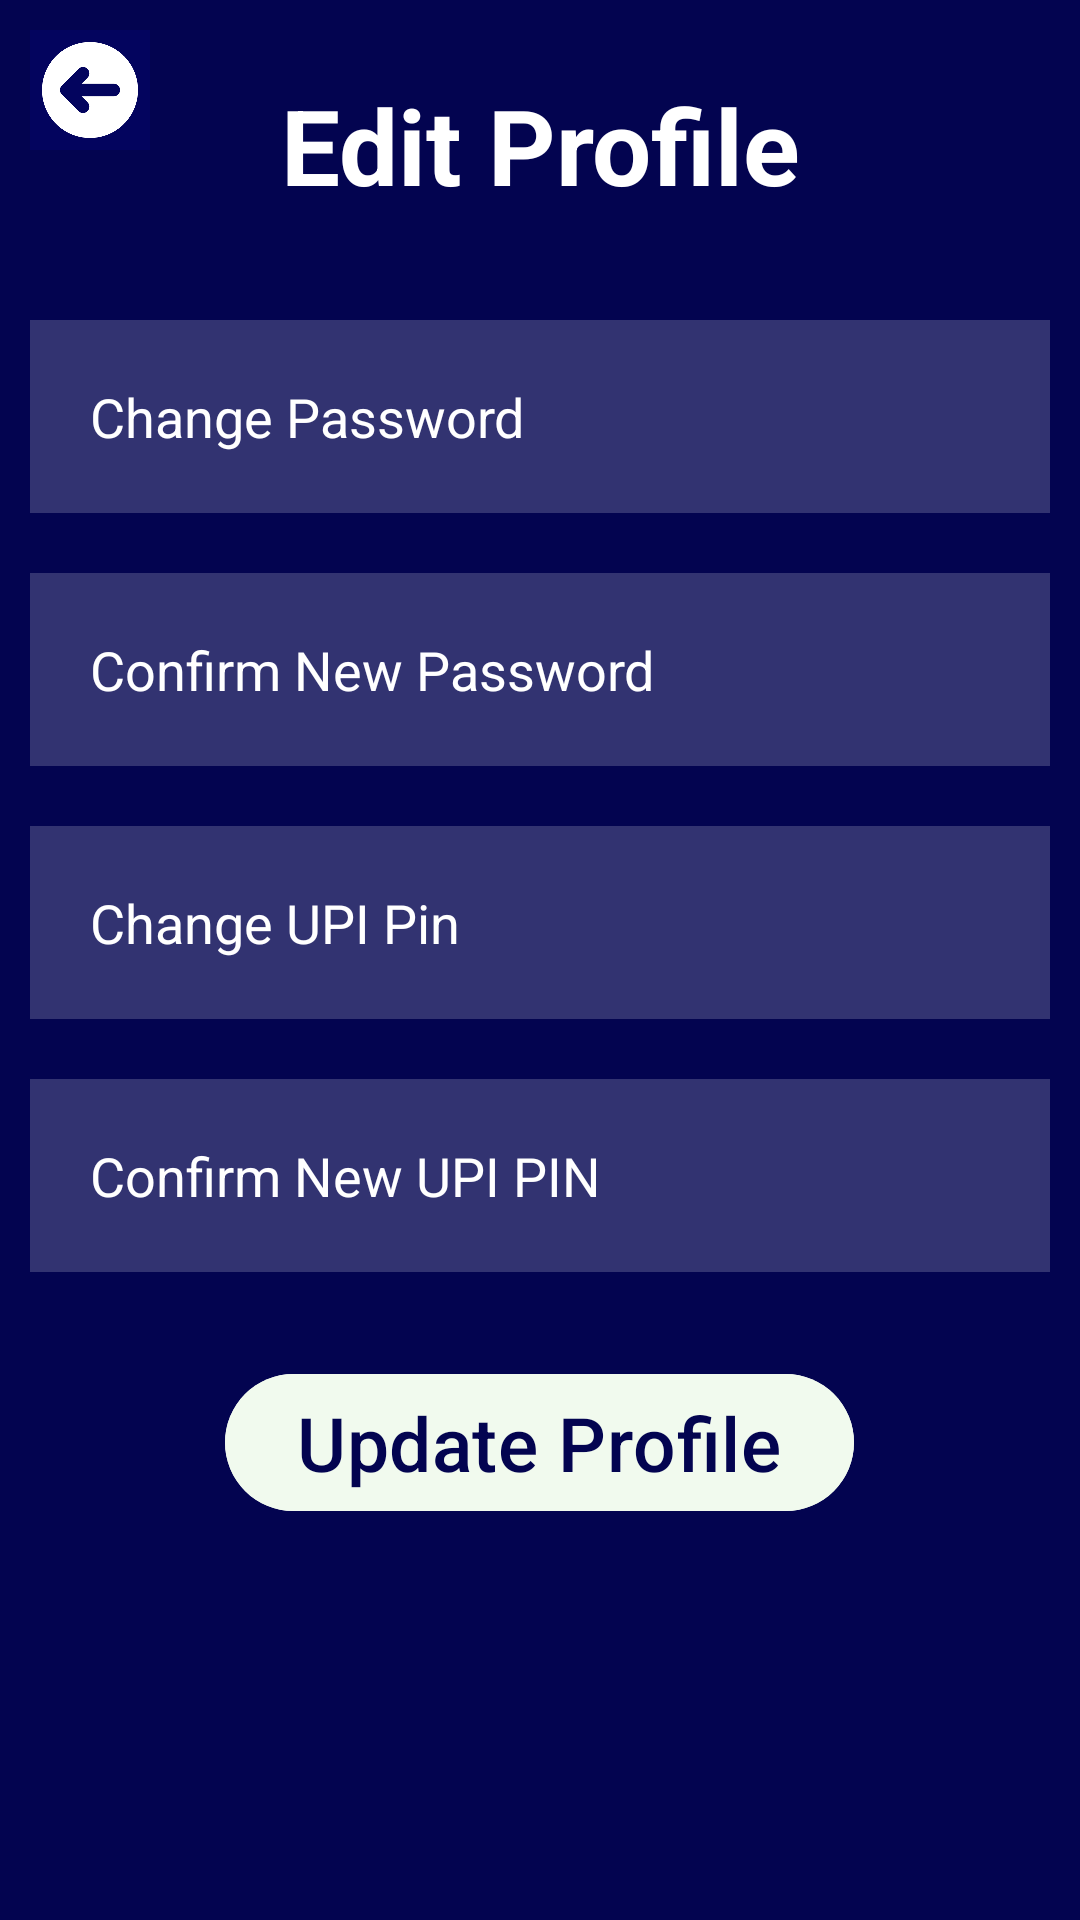

Android layout source for this screen:
<!-- AndroidManifest.xml: application theme Theme.PayEaseApp -->
<!-- res/layout/activity_edit_profile.xml -->
<?xml version="1.0" encoding="utf-8"?>
<RelativeLayout
    xmlns:android="http://schemas.android.com/apk/res/android"
    xmlns:tools="http://schemas.android.com/tools"
    android:background="#030450"
    android:layout_width="match_parent"
    android:layout_height="match_parent"
    tools:context=".SignUpActivity">

    <ImageButton
        android:id="@+id/backbtnE"
        android:layout_margin="10dp"
        android:layout_width="40dp"
        android:layout_height="40dp"
        android:background="@drawable/back_button"/>

    <TextView
        android:id="@+id/editTitle"
        android:layout_width="match_parent"
        android:layout_height="wrap_content"
        android:text="Edit Profile"
        android:textSize="35dp"
        android:textStyle="bold"
        android:textColor="@color/white"
        android:gravity="center"
        android:layout_margin="25dp"/>


    <EditText
        android:id="@+id/changePass"
        android:layout_width="match_parent"
        android:layout_height="wrap_content"
        android:layout_below="@id/editTitle"
        android:hint="Change Password"
        android:inputType="textPassword"
        android:textColorHint="@color/white"
        android:textColor="@color/white"
        android:layout_margin="10dp"
        android:padding="20dp"
        android:background="#30ffffff"
        android:drawableLeft="@drawable/baseline_password_24"
        android:drawablePadding="20dp" />

    <EditText
        android:id="@+id/changeCPass"
        android:layout_width="match_parent"
        android:layout_height="wrap_content"
        android:layout_below="@id/changePass"
        android:hint="Confirm New Password"
        android:textColorHint="@color/white"
        android:textColor="@color/white"
        android:inputType="textPassword"
        android:layout_margin="10dp"
        android:padding="20dp"
        android:background="#30ffffff"
        android:drawableLeft="@drawable/baseline_password_24"
        android:drawablePadding="20dp" />

    <EditText
        android:id="@+id/changePin"
        android:layout_width="match_parent"
        android:layout_height="wrap_content"
        android:layout_below="@id/changeCPass"
        android:hint="Change UPI Pin"
        android:textColorHint="@color/white"
        android:textColor="@color/white"
        android:layout_margin="10dp"
        android:padding="20dp"
        android:background="#30ffffff"
        android:drawableLeft="@drawable/baseline_password_24"
        android:inputType="textPassword"
        android:drawablePadding="20dp" />

    <EditText
        android:id="@+id/confrmPin"
        android:layout_width="match_parent"
        android:layout_height="wrap_content"
        android:layout_below="@id/changePin"
        android:hint="Confirm New UPI PIN"
        android:textColorHint="@color/white"
        android:textColor="@color/white"
        android:layout_margin="10dp"
        android:padding="20dp"
        android:background="#30ffffff"
        android:drawableLeft="@drawable/baseline_password_24"
        android:inputType="textPassword"
        android:drawablePadding="20dp" />
    <com.google.android.material.button.MaterialButton
        android:id="@+id/updatebtn"
        android:layout_width="wrap_content"
        android:layout_height="wrap_content"
        android:text="Update Profile"
        android:layout_below="@id/confrmPin"
        android:layout_centerHorizontal="true"
        android:backgroundTint="#f1faee"
        android:textColor="#030450"
        android:layout_margin="20dp"
        android:textSize="25sp"/>
</RelativeLayout>
<!-- resources referenced by this layout -->
<resources>
  <color name="white">#FFFFFFFF</color>
  <!-- drawable back_button: png bitmap (drawable, 11132 bytes) -->
  <style name="Theme.PayEaseApp" parent="Base.Theme.PayEaseApp" />
  <style name="Base.Theme.PayEaseApp" parent="Theme.Material3.DayNight.NoActionBar">
          
          
      </style>
</resources>
